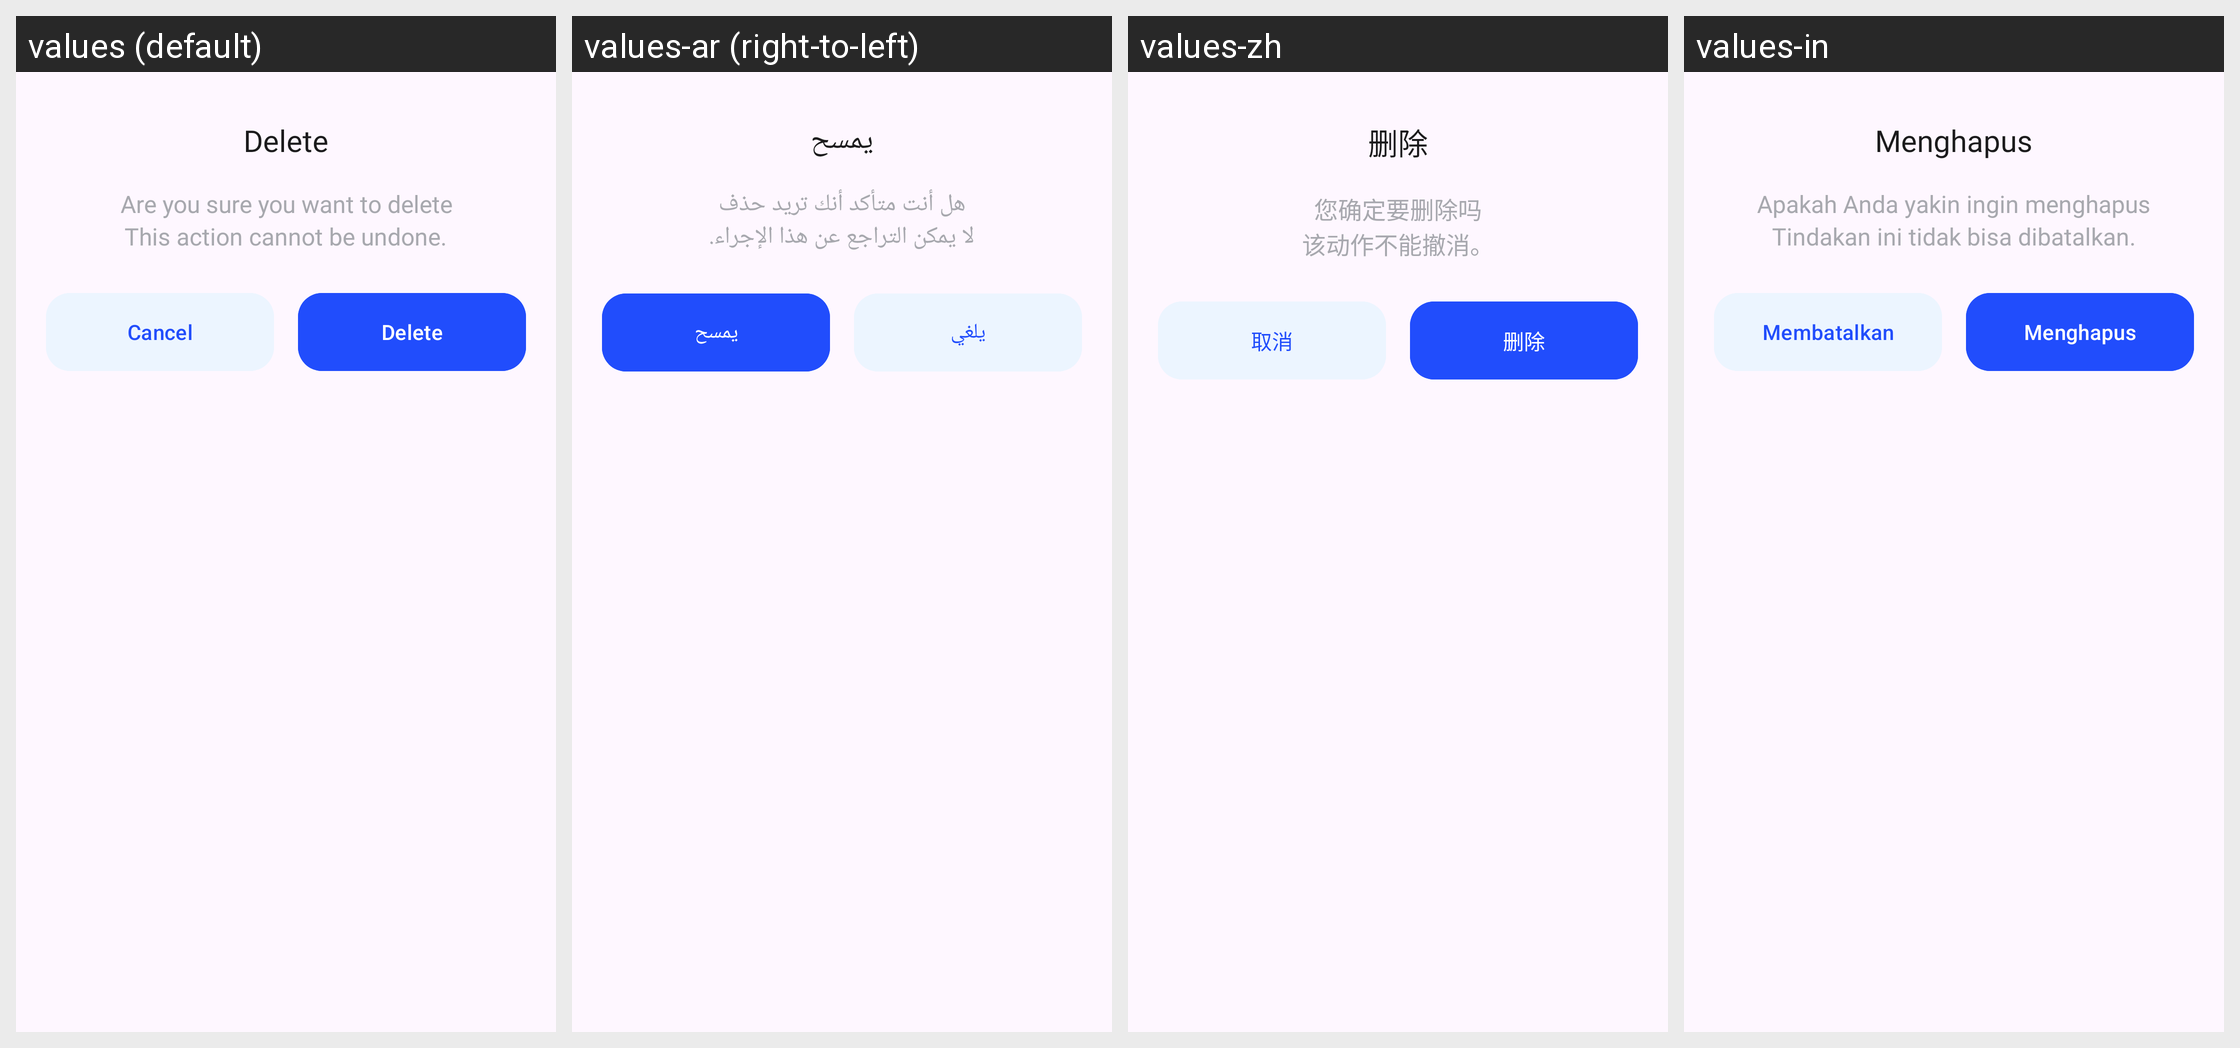

Here is an Android app screen in its default locale and in the app's own translations. Write out the translated-string differences for the strings that appear on this screen.
Android screen res/layout/fragment_delete_bottom_sheet.xml rendered under 4 locales, left to right: values (default), values-ar (right-to-left), values-zh, values-in. Device: Nexus 5 (rendered at 1080×1920; each locale shown at half size, 540×960, under a caption strip naming it); theme Theme.TTSApp.
Other locales in the repository, not shown: values-de, values-es, values-fr, values-hi, values-ja, values-pt, values-ru, values-tr, values-ur, values-vi.
Strings drawn on this screen, with the default value and each locale's value (text and hints the layout hard-codes, and strings that could not be matched under every locale, appear in the picture but are not listed):

delete
  values: Delete
  values-ar: يمسح
  values-zh: 删除
  values-in: Menghapus

are_you_sure_you_want_to_delete
  values: Are you sure you want to delete
  values-ar: هل أنت متأكد أنك تريد حذف
  values-zh: 您确定要删除吗
  values-in: Apakah Anda yakin ingin menghapus

this_action_cannot_be_undone
  values: This action cannot be undone.
  values-ar: لا يمكن التراجع عن هذا الإجراء.
  values-zh: 该动作不能撤消。
  values-in: Tindakan ini tidak bisa dibatalkan.

cancel
  values: Cancel
  values-ar: يلغي
  values-zh: 取消
  values-in: Membatalkan
